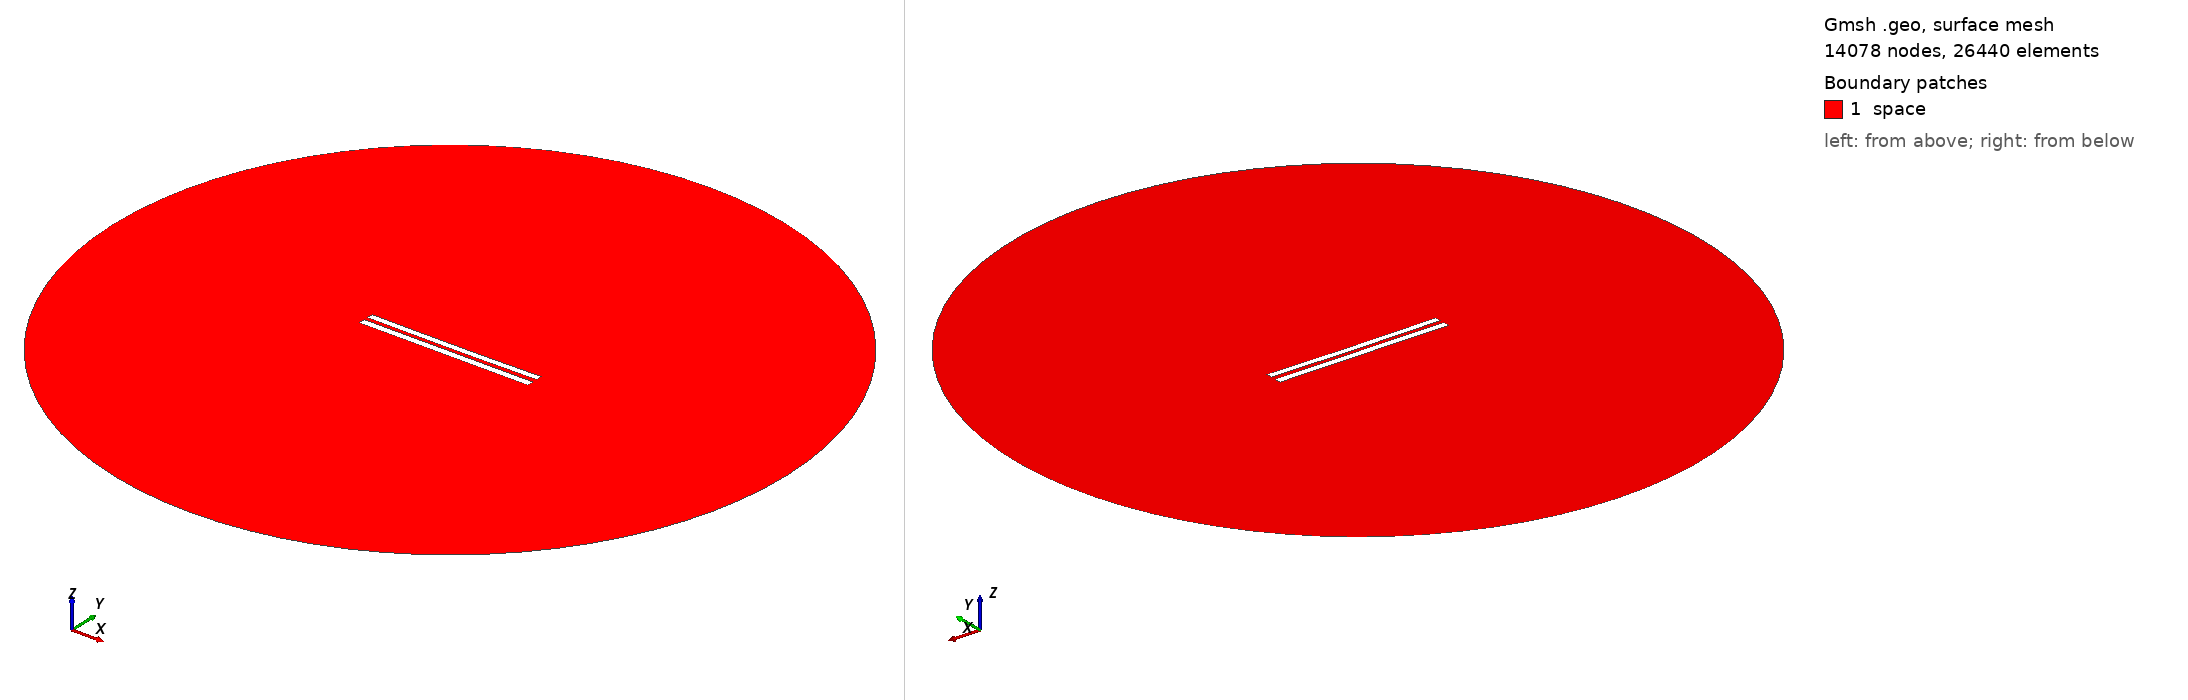

Gmsh geometry script, surface-meshed: 14078 nodes, 26440 surface elements. Boundary patches (legend numbers): 1 space. Left view from above one corner, right view from below the opposite corner. Legend entries are the model's physical surfaces. The drawing asked Gmsh for element sizes between 1% and 20% of the model's largest extent; the script's own settings can give other sizes.

=== 6013.geo (drawn) ===
//---------------------------------------
// Geometry kernel
//---------------------------------------

SetFactory("OpenCASCADE");



//---------------------------------------
// Parameters of the geometry
//---------------------------------------

// Overetch of the upper plate
overetch = 0.125;

// Distance between the plates
distance = 2.5;

// Discretization over the x axis (for the deformation)
nx = 50; 

// Length of the plate
L = 100 - overetch; 

// Number of modes
n = 4; 

// 1st mode coefficient
coeff(1) = 0.07499999999999998;
beta(1) = 0.596864 * 3.1415926535 / L;

// 2nd mode coefficient
coeff(2) = -0.15;
beta(2) = 1.49418 * 3.1415926535 / L;

// 3rd mode coefficient
coeff(3) = 0.0;
beta(3) = 2.50025 * 3.1415926535 / L;

// 4th mode coefficient
coeff(4) = 0.0;
beta(4) = 3.49999 * 3.1415926535 / L;



//---------------------------------------
// Upper plate (deformed rectangle)
//---------------------------------------

// Coordiantes of the upper plate
xmin = -50;
xmax = 50 - overetch;

// Height of the upper plate
yheight = 4 - 2 * overetch;

// Indexes of the points
UpperID[] = {};
LowerID[] = {};
LeftID[] = {};
RightID[] = {};

// Point index
p = 1;

// Horizontal edges
For i In {1:nx}
    x = xmin + (i-1)*(xmax - xmin)/(nx-1);

    y_bottom = distance / 2 + overetch;
    For j In {1:n}
        C = (Cosh(beta(j)*L) + Cos(beta(j)*L)) / (Sinh(beta(j)*L) + Sin(beta(j)*L));
        y_bottom  = y_bottom + coeff(j) * (Cosh(beta(j)*(x+50)) - Cos(beta(j)*(x+50)) - C * (Sinh(beta(j)*(x+50)) - Sin(beta(j)*(x+50))));
    EndFor

    y_top = y_bottom + yheight;

    Point(p) = {x, y_top, 0, 1.0};
    UpperID[i] = p;
    p = p + 1;

    Point(p) = {x, y_bottom, 0, 1.0};
    LowerID[i] = p;
    p = p + 1;
EndFor

// Create point lists
UpperPts[] = {}; LowerPts[] = {};
For i In {1:nx}
  UpperPts[] += {UpperID[i]};
  LowerPts[] += {LowerID[i]};
EndFor

// Build splines
Spline(1) = {UpperPts[]};
Spline(2) = {LowerPts[]};
Line(3) = {LowerPts[nx-1], UpperPts[nx-1]};
Line(4) = {LowerPts[0], UpperPts[0]};

// Build the plane surface
Curve Loop(1) = {2, 3, -1, -4};
Plane Surface(1) = {1};



//---------------------------------------
// Lower plate (rectangle)
//---------------------------------------

// Vertices
Point(1001) = {-50, -1, 0, 1.0};
Point(1002) = { 50, -1, 0, 1.0};
Point(1003) = { 50,  -5, 0, 1.0};
Point(1004) = {-50,  -5, 0, 1.0};

// Edges
Line(5) = {1001, 1002};
Line(6) = {1002, 1003};
Line(7) = {1003, 1004};
Line(8) = {1004, 1001};

// Plane surface
Line Loop(2) = {5, 6, 7, 8};
Plane Surface(2) = {2}; 



//---------------------------------------
// Outer (fictious) boundary
//---------------------------------------

// Points
Point(1005) = {0, 0, 0};       // Center
Point(1006) = {200, 0, 0};     // Start point
Point(1007) = {0, 200, 0};     // 90 degrees
Point(1008) = {-200, 0, 0};    // 180 degrees
Point(1009) = {0, -200, 0};    // 270 degrees

// Circle arcs (each needs start, center, end)
Circle(9) = {1006, 1005, 1007};
Circle(10) = {1007, 1005, 1008};
Circle(11) = {1008, 1005, 1009};
Circle(12) = {1009, 1005, 1006};

// Plane surface for the entire domain
Curve Loop(3) = {9, 10, 11, 12};
Surface(3) = {3};

// Subtract the plates from the whole domain to obtain the actual domain where we want to solve the equations
BooleanDifference{ Surface{3}; Delete; }{ Surface{1}; Surface{2}; Delete; }




//---------------------------------------
// Transfinite Lines/Curves
//---------------------------------------

// Set the number of points on the boundaries
r = 7;

// Plates
Transfinite Curve {1, 2} = 50*r Using Progression 1;
Transfinite Curve {3, 4} = 2*r Using Progression 1;
Transfinite Line {5, 7} = 50*r Using Progression 1;
Transfinite Line {6, 8} = 2*r Using Progression 1;

// Outer boundary
Transfinite Line {9, 10, 11, 12} = 20 Using Progression 1;



//---------------------------------------
// Physical groups
//---------------------------------------                

// Physical curves (boundaries)
Physical Line("force_segment", 10) = {2};
Physical Line("upper_plate", 11) = {1, 3, 4};
Physical Line("lower_plate", 12) = {5, 6, 7, 8};
Physical Line("boundary", 20) = {9, 10, 11, 12};

// Physical Surfaces
Physical Surface("space", 30) = {3};



//---------------------------------------
// 6. Generate the Mesh
//---------------------------------------

// 2D mesh generation
Mesh 2;
